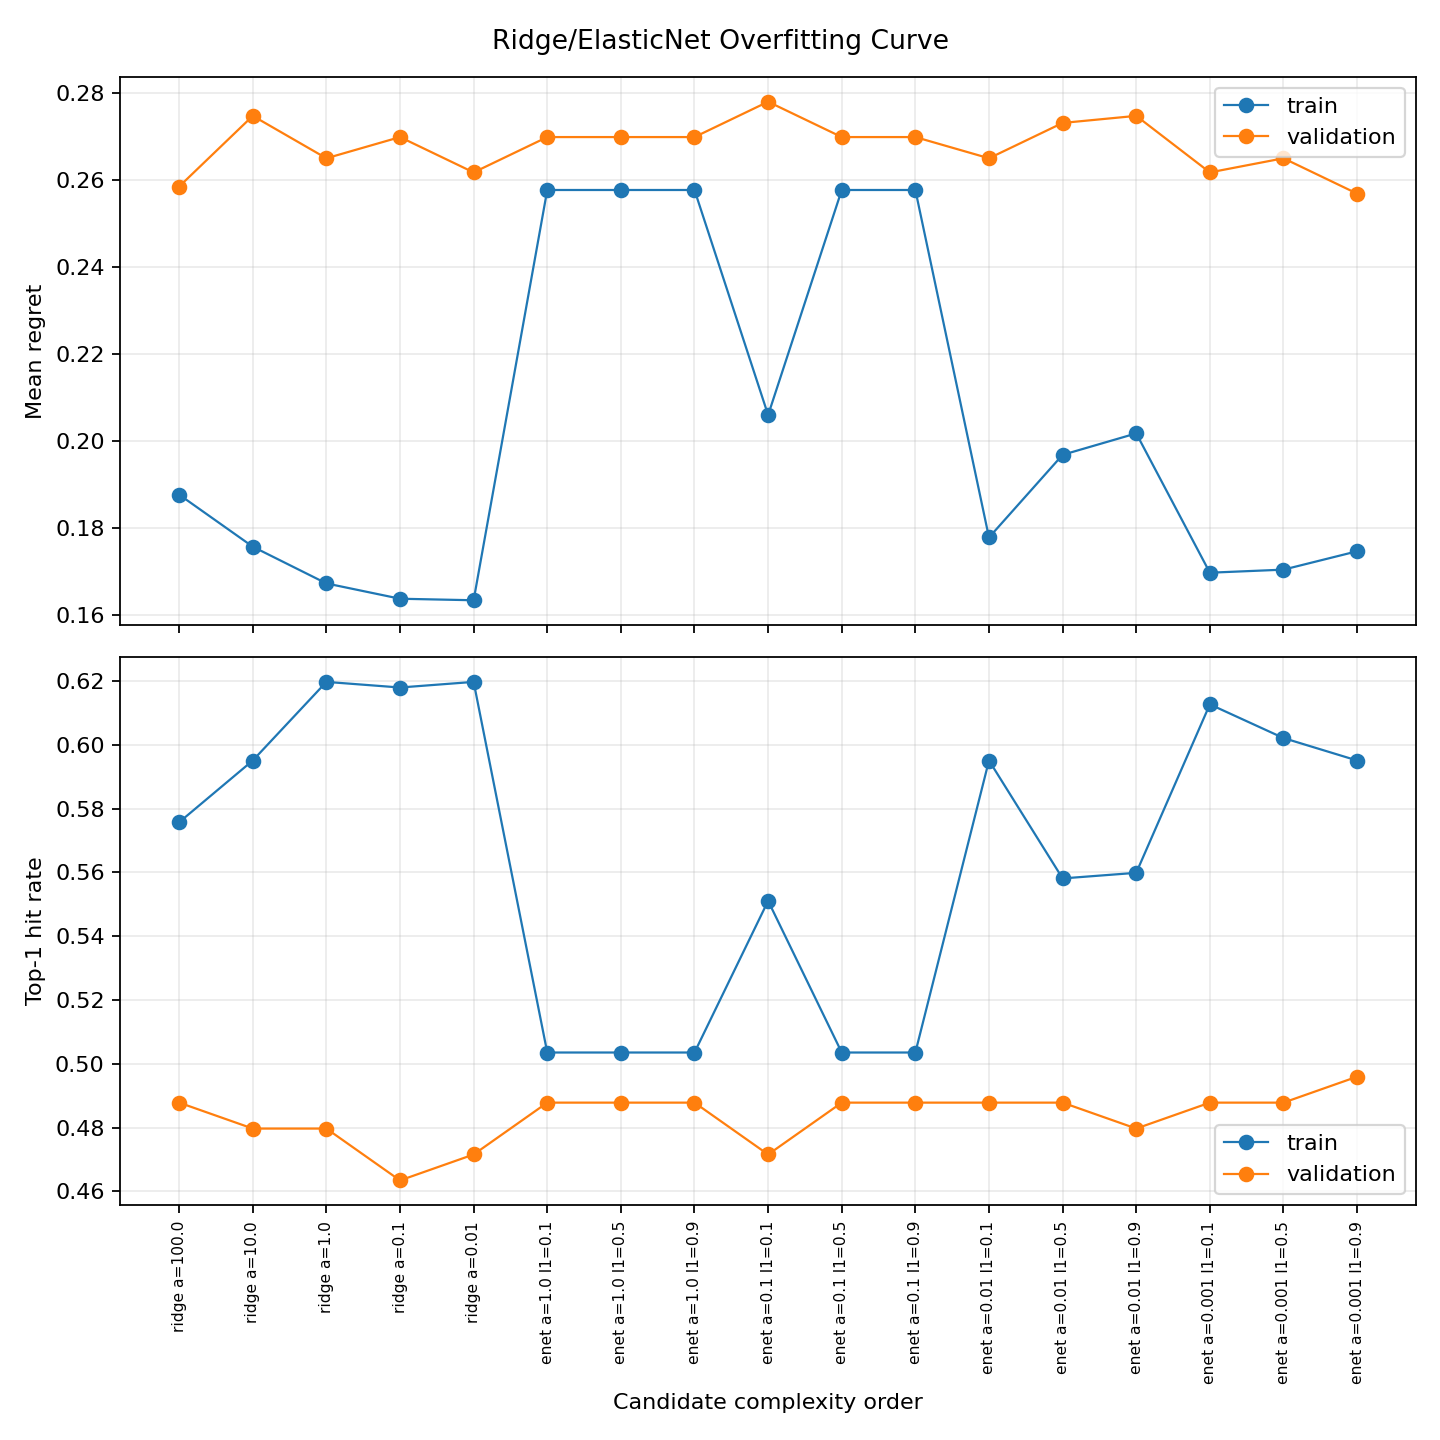

The data file committed next to this chart (first rows):
candidate_id, kind, alpha, l1_ratio, seed, complexity_score, complexity_order, complexity_label, train_top1_hit_rate, validation_top1_hit_rate, top1_hit_rate_gap, train_mean_regret, validation_mean_regret, mean_regret_gap
ridge_alpha=100.0, ridge, 100.0, , 215, 0.01, 1, ridge a=100.0, 0.5757, 0.4878, 0.0879, 0.1877, 0.2585, 0.07086
ridge_alpha=10.0, ridge, 10.0, , 215, 0.1, 2, ridge a=10.0, 0.5951, 0.4797, 0.1154, 0.1757, 0.2748, 0.09909
ridge_alpha=1.0, ridge, 1.0, , 215, 1.0, 3, ridge a=1.0, 0.6197, 0.4797, 0.14, 0.1673, 0.265, 0.09779
ridge_alpha=0.1, ridge, 0.1, , 215, 10.0, 4, ridge a=0.1, 0.618, 0.4634, 0.1545, 0.1637, 0.2699, 0.1062
ridge_alpha=0.01, ridge, 0.01, , 215, 100.0, 5, ridge a=0.01, 0.6197, 0.4715, 0.1482, 0.1634, 0.2618, 0.09841
elasticnet_alpha=1.0_l1=0.1, elasticnet, 1.0, 0.1, 215, 1.1, 6, enet a=1.0 l1=0.1, 0.5035, 0.4878, 0.01572, 0.2577, 0.2699, 0.01217
elasticnet_alpha=1.0_l1=0.5, elasticnet, 1.0, 0.5, 215, 1.5, 7, enet a=1.0 l1=0.5, 0.5035, 0.4878, 0.01572, 0.2577, 0.2699, 0.01217
elasticnet_alpha=1.0_l1=0.9, elasticnet, 1.0, 0.9, 215, 1.9, 8, enet a=1.0 l1=0.9, 0.5035, 0.4878, 0.01572, 0.2577, 0.2699, 0.01217
elasticnet_alpha=0.1_l1=0.1, elasticnet, 0.1, 0.1, 215, 10.1, 9, enet a=0.1 l1=0.1, 0.5511, 0.4715, 0.07951, 0.206, 0.278, 0.07206
elasticnet_alpha=0.1_l1=0.5, elasticnet, 0.1, 0.5, 215, 10.5, 10, enet a=0.1 l1=0.5, 0.5035, 0.4878, 0.01572, 0.2577, 0.2699, 0.01217
elasticnet_alpha=0.1_l1=0.9, elasticnet, 0.1, 0.9, 215, 10.9, 11, enet a=0.1 l1=0.9, 0.5035, 0.4878, 0.01572, 0.2577, 0.2699, 0.01217
elasticnet_alpha=0.01_l1=0.1, elasticnet, 0.01, 0.1, 215, 100.1, 12, enet a=0.01 l1=0.1, 0.5951, 0.4878, 0.1073, 0.1778, 0.265, 0.08722
elasticnet_alpha=0.01_l1=0.5, elasticnet, 0.01, 0.5, 215, 100.5, 13, enet a=0.01 l1=0.5, 0.5581, 0.4878, 0.07029, 0.1968, 0.2732, 0.07634
elasticnet_alpha=0.01_l1=0.9, elasticnet, 0.01, 0.9, 215, 100.9, 14, enet a=0.01 l1=0.9, 0.5599, 0.4797, 0.08018, 0.2018, 0.2748, 0.07304
elasticnet_alpha=0.001_l1=0.1, elasticnet, 0.001, 0.1, 215, 1000, 15, enet a=0.001 l1=0.1, 0.6127, 0.4878, 0.1249, 0.1697, 0.2618, 0.09207
elasticnet_alpha=0.001_l1=0.5, elasticnet, 0.001, 0.5, 215, 1000, 16, enet a=0.001 l1=0.5, 0.6021, 0.4878, 0.1143, 0.1704, 0.265, 0.09462
elasticnet_alpha=0.001_l1=0.9, elasticnet, 0.001, 0.9, 215, 1001, 17, enet a=0.001 l1=0.9, 0.5951, 0.4959, 0.09914, 0.1746, 0.2569, 0.08226
